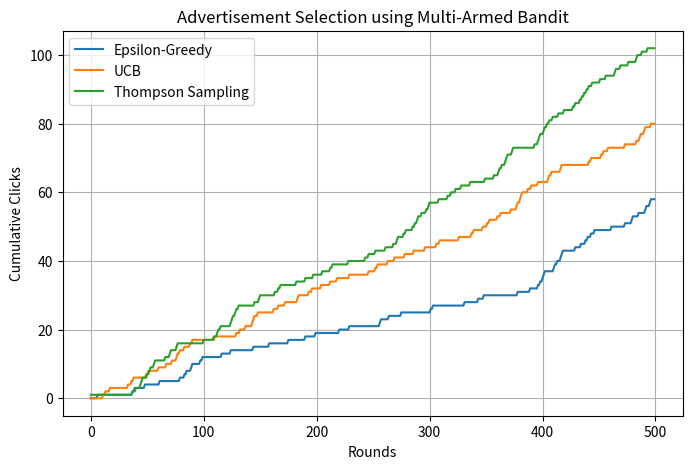

Write the Python code that produced this figure.
import numpy as np
import random
import matplotlib.pyplot as plt

ads = 5
rounds = 500
true_ctr = [0.10, 0.15, 0.20, 0.12, 0.18]

def get_click(ad):
    return 1 if random.random() < true_ctr[ad] else 0
  
epsilon = 0.1
counts = np.zeros(ads)
values = np.zeros(ads)
eps_ctr = []

total_clicks = 0

for t in range(rounds):

    if random.random() < epsilon:
        ad = random.randint(0, ads - 1)
    else:
        ad = np.argmax(values)

    reward = get_click(ad)

    counts[ad] += 1
    values[ad] += (reward - values[ad]) / counts[ad]

    total_clicks += reward
    eps_ctr.append(total_clicks)

counts = np.zeros(ads)
values = np.zeros(ads)
ucb_ctr = []

total_clicks = 0

for t in range(rounds):

    if t < ads:
        ad = t
    else:
        ucb = values + np.sqrt((2 * np.log(t + 1)) / counts)
        ad = np.argmax(ucb)

    reward = get_click(ad)

    counts[ad] += 1
    values[ad] += (reward - values[ad]) / counts[ad]

    total_clicks += reward
    ucb_ctr.append(total_clicks)

success = np.ones(ads)
failure = np.ones(ads)

ts_ctr = []

total_clicks = 0

for t in range(rounds):

    sampled = np.random.beta(success, failure)
    ad = np.argmax(sampled)

    reward = get_click(ad)

    if reward == 1:
        success[ad] += 1
    else:
        failure[ad] += 1

    total_clicks += reward
    ts_ctr.append(total_clicks)

print("Total Clicks")
print("--------------------------")
print("Epsilon-Greedy :", eps_ctr[-1])
print("UCB            :", ucb_ctr[-1])
print("Thompson Samp. :", ts_ctr[-1])

plt.figure(figsize=(8,5))

plt.plot(eps_ctr, label="Epsilon-Greedy")
plt.plot(ucb_ctr, label="UCB")
plt.plot(ts_ctr, label="Thompson Sampling")

plt.xlabel("Rounds")
plt.ylabel("Cumulative Clicks")
plt.title("Advertisement Selection using Multi-Armed Bandit")

plt.legend()
plt.grid(True)

plt.show()
